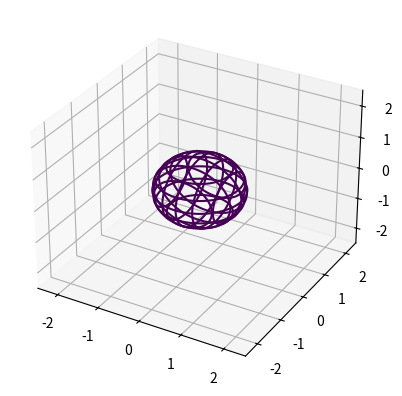

The matplotlib source for this figure:
from mpl_toolkits.mplot3d import axes3d
import matplotlib.pyplot as plt
import numpy as np

def plot_implicit(fn, bbox=(-2.5,2.5)):
    ''' create a plot of an implicit function
    fn  ...implicit function (plot where fn==0)
    bbox ..the x,y,and z limits of plotted interval'''
    xmin, xmax, ymin, ymax, zmin, zmax = bbox*3
    fig = plt.figure()
    ax = fig.add_subplot(111, projection='3d')
    A = np.linspace(xmin, xmax, 100) # resolution of the contour
    B = np.linspace(xmin, xmax, 15) # number of slices
    A1,A2 = np.meshgrid(A,A) # grid on which the contour is plotted

    for z in B: # plot contours in the XY plane
        X,Y = A1,A2
        Z = fn(X,Y,z)
        cset = ax.contour(X, Y, Z+z, [z], zdir='z')
        # [z] defines the only level to plot for this contour for this value of z

    for y in B: # plot contours in the XZ plane
        X,Z = A1,A2
        Y = fn(X,y,Z)
        cset = ax.contour(X, Y+y, Z, [y], zdir='y')

    for x in B: # plot contours in the YZ plane
        Y,Z = A1,A2
        X = fn(x,Y,Z)
        cset = ax.contour(X+x, Y, Z, [x], zdir='x')

    # must set plot limits because the contour will likely extend
    # way beyond the displayed level.  Otherwise matplotlib extends the plot limits
    # to encompass all values in the contour.
    ax.set_zlim3d(zmin,zmax)
    ax.set_xlim3d(xmin,xmax)
    ax.set_ylim3d(ymin,ymax)

    plt.show()

def goursat_tangle(x,y,z):
    a,b,c = 0.0,-5.0,11.8
    #return x**4+y**4+z**4+a*(x**2+y**2+z**2)**2+b*(x**2+y**2+z**2)+c
    return x**2 + y**2 +z**2 - 1

plot_implicit(goursat_tangle)